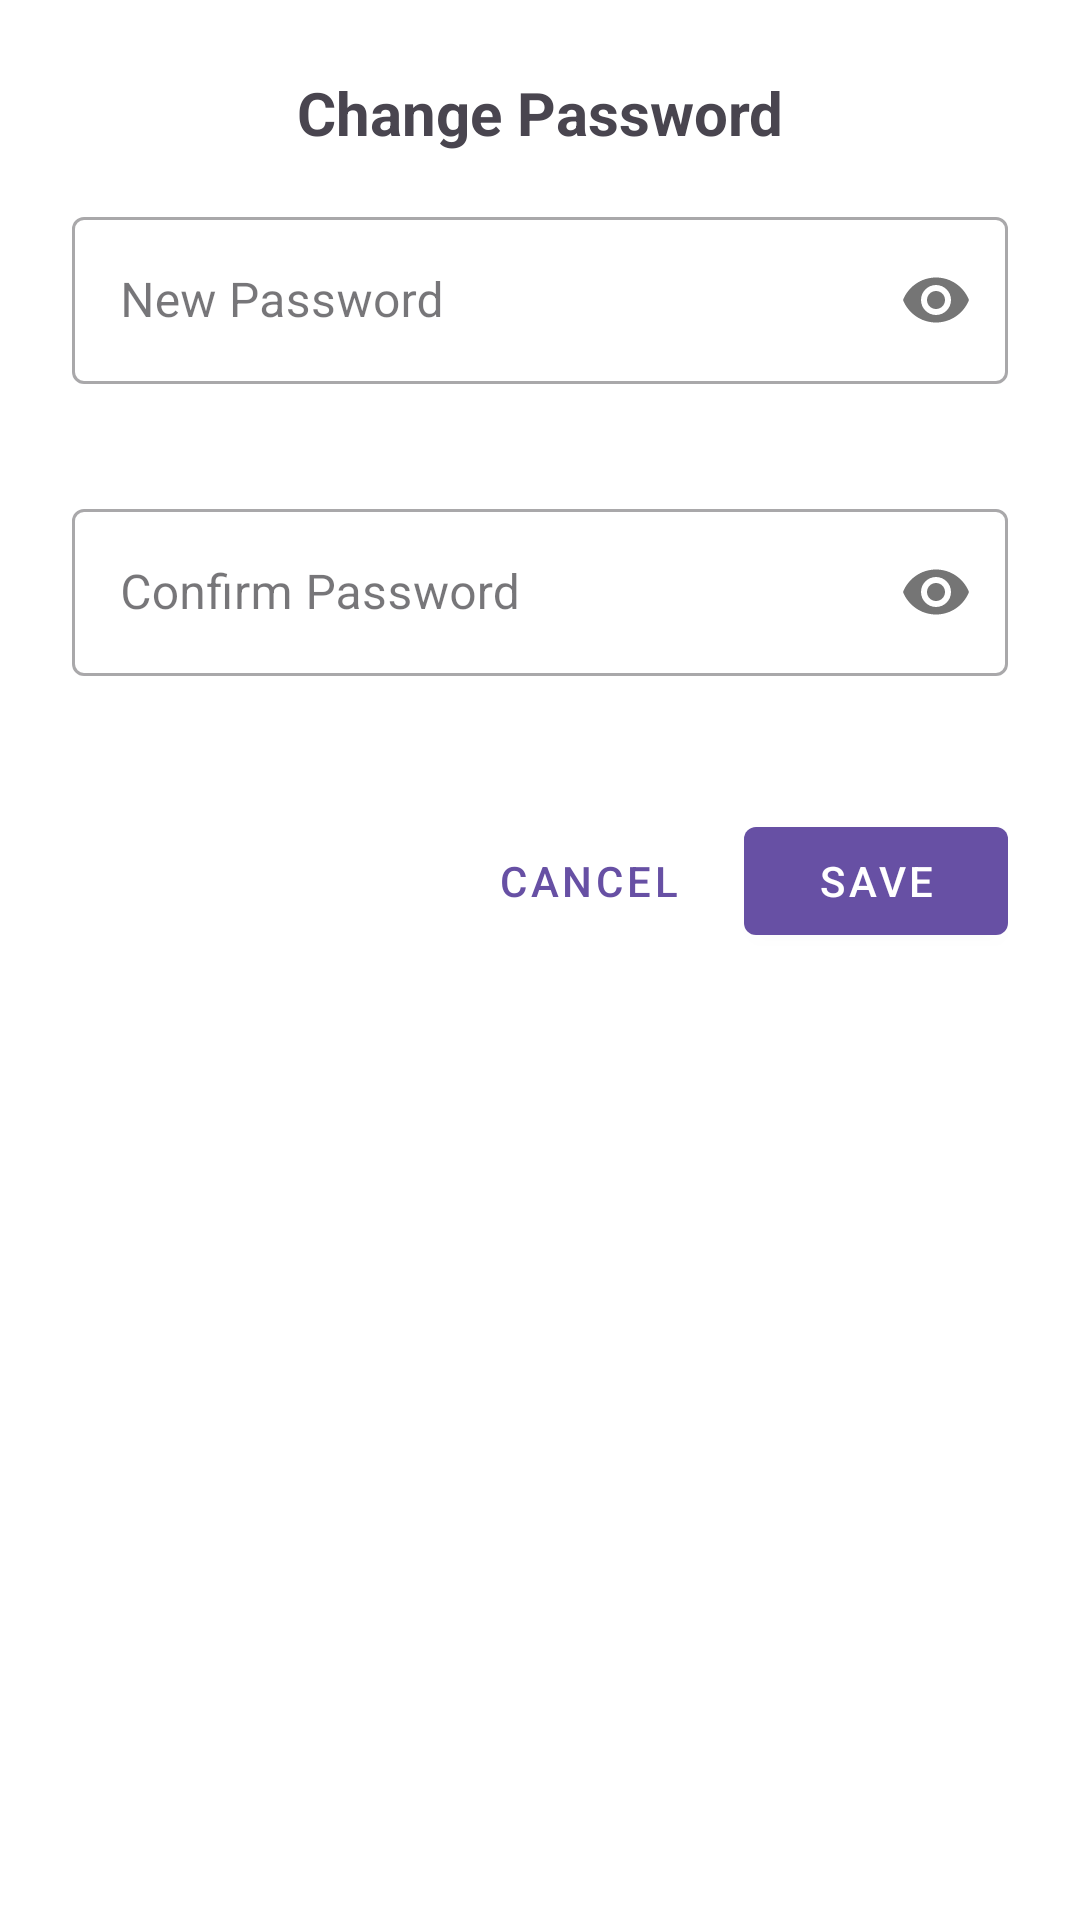

The Android layout XML behind this screen, and the referenced resources:
<!-- AndroidManifest.xml: application theme Theme.Lightingcontrol -->
<!-- res/layout/fragment_change_password.xml -->
<?xml version="1.0" encoding="utf-8"?>
<LinearLayout xmlns:android="http://schemas.android.com/apk/res/android"
    xmlns:app="http://schemas.android.com/apk/res-auto"
    android:layout_width="match_parent"
    android:layout_height="wrap_content"
    android:orientation="vertical"
    android:padding="24dp"
    android:background="@android:color/white"
    android:minWidth="300dp">

    <TextView
        android:layout_width="match_parent"
        android:layout_height="wrap_content"
        android:text="Change Password"
        android:textSize="20sp"
        android:textStyle="bold"
        android:gravity="center"
        android:layout_marginBottom="16dp"/>

    <com.google.android.material.textfield.TextInputLayout
        android:id="@+id/newPasswordLayout"
        style="@style/Widget.MaterialComponents.TextInputLayout.OutlinedBox"
        android:layout_width="match_parent"
        android:layout_height="wrap_content"
        android:layout_marginBottom="16dp"
        app:passwordToggleEnabled="true"
        app:errorEnabled="true">

        <com.google.android.material.textfield.TextInputEditText
            android:id="@+id/newPasswordEditText"
            android:layout_width="match_parent"
            android:layout_height="wrap_content"
            android:hint="New Password"
            android:inputType="textPassword"/>
    </com.google.android.material.textfield.TextInputLayout>

    <com.google.android.material.textfield.TextInputLayout
        android:id="@+id/confirmPasswordLayout"
        style="@style/Widget.MaterialComponents.TextInputLayout.OutlinedBox"
        android:layout_width="match_parent"
        android:layout_height="wrap_content"
        android:layout_marginBottom="24dp"
        app:passwordToggleEnabled="true"
        app:errorEnabled="true">

        <com.google.android.material.textfield.TextInputEditText
            android:id="@+id/confirmPasswordEditText"
            android:layout_width="match_parent"
            android:layout_height="wrap_content"
            android:hint="Confirm Password"
            android:inputType="textPassword"/>
    </com.google.android.material.textfield.TextInputLayout>

    <LinearLayout
        android:layout_width="match_parent"
        android:layout_height="wrap_content"
        android:orientation="horizontal"
        android:gravity="end">

        <com.google.android.material.button.MaterialButton
            android:id="@+id/cancelButton"
            style="@style/Widget.MaterialComponents.Button.TextButton"
            android:layout_width="wrap_content"
            android:layout_height="wrap_content"
            android:text="CANCEL"
            android:layout_marginEnd="8dp"/>

        <com.google.android.material.button.MaterialButton
            android:id="@+id/saveButton"
            style="@style/Widget.MaterialComponents.Button"
            android:layout_width="wrap_content"
            android:layout_height="wrap_content"
            android:text="SAVE"/>
    </LinearLayout>
</LinearLayout>
<!-- resources referenced by this layout -->
<resources>
  <style name="Theme.Lightingcontrol" parent="Base.Theme.Lightingcontrol" />
  <style name="Base.Theme.Lightingcontrol" parent="Theme.Material3.DayNight.NoActionBar">
          
          
      </style>
</resources>
